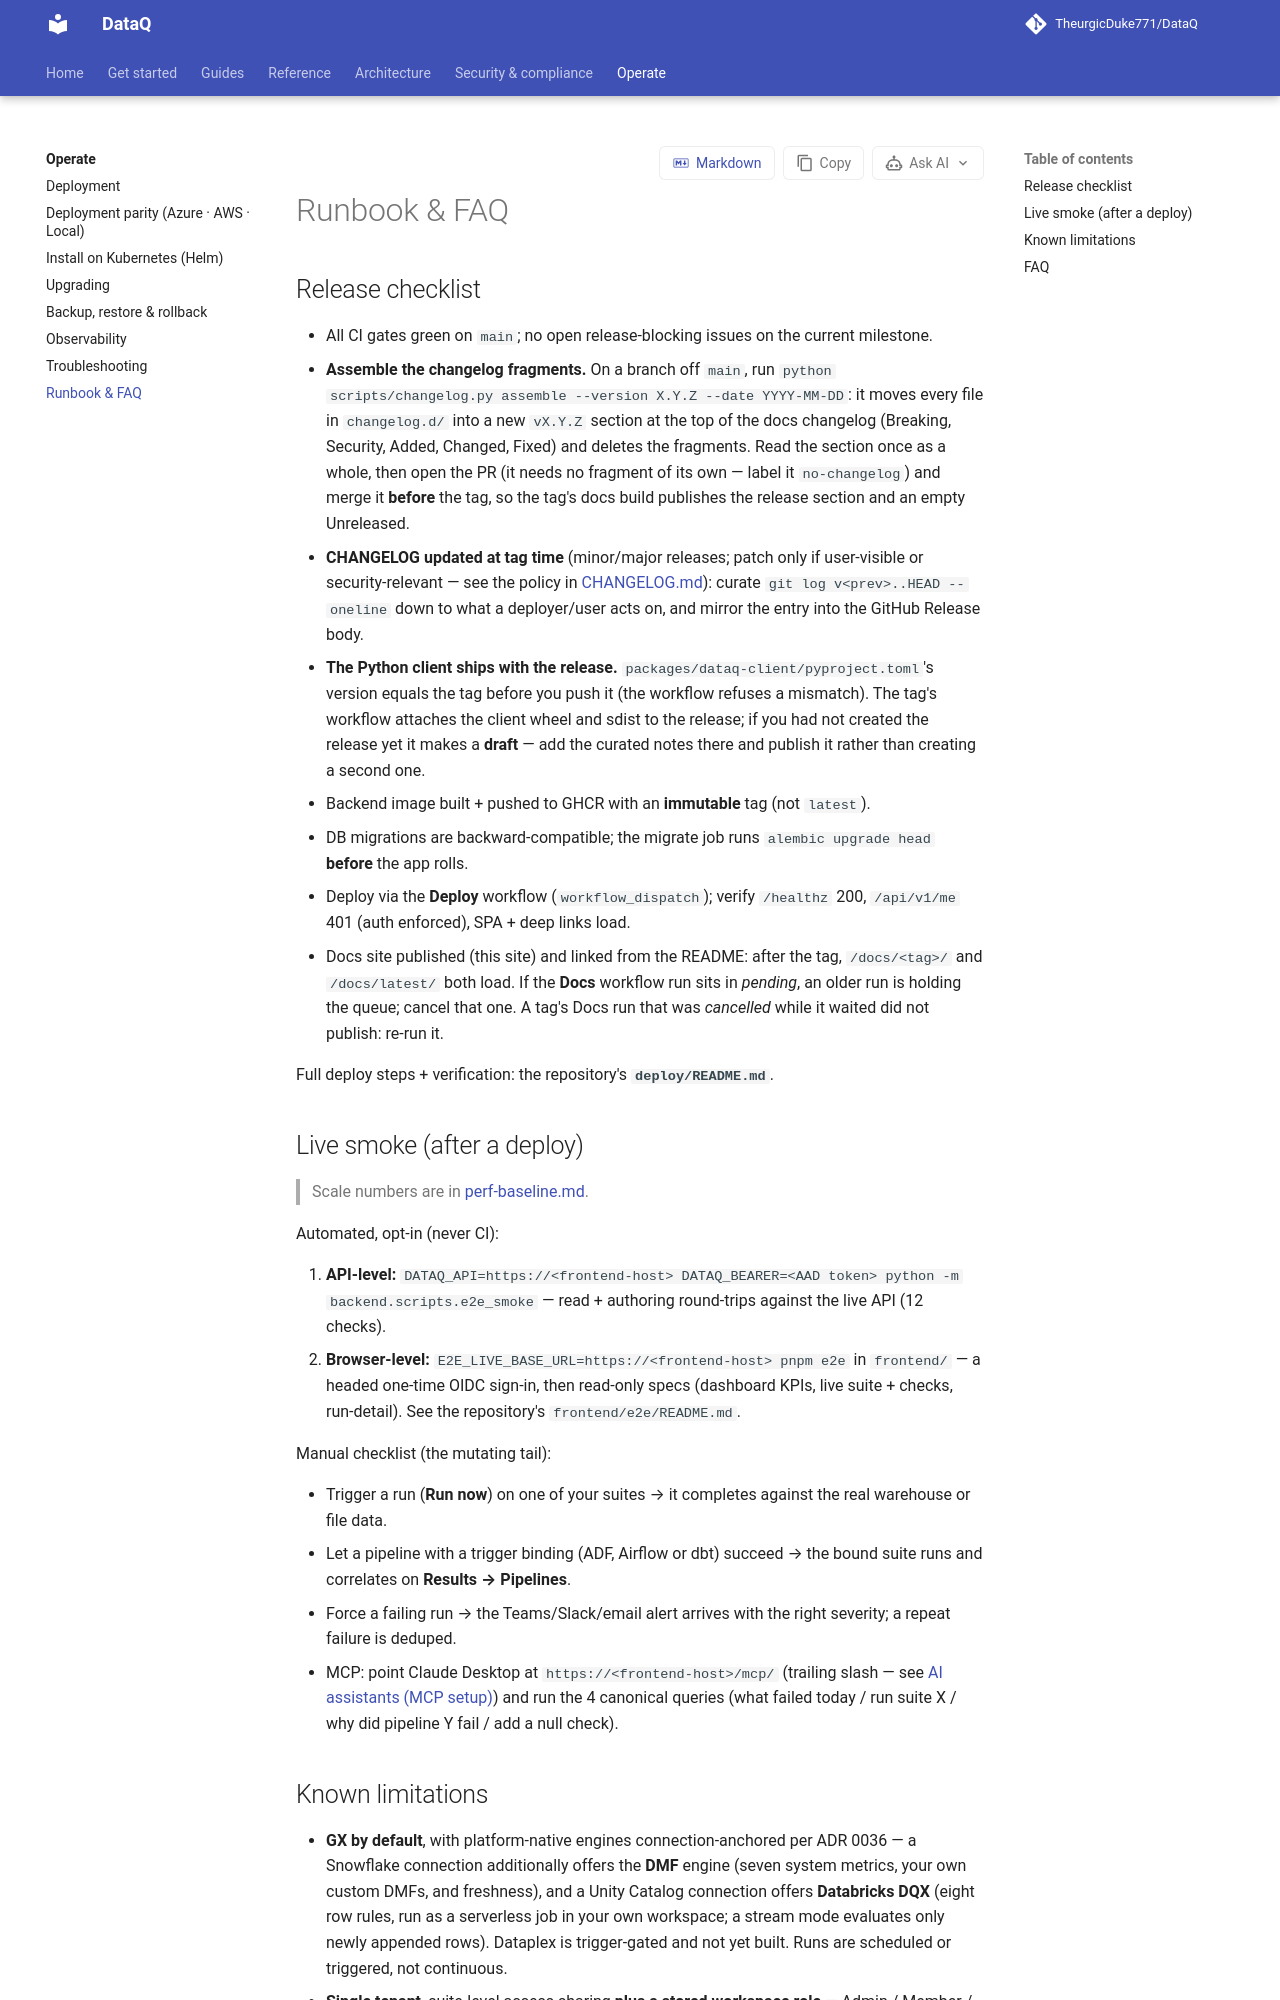

repository: TheurgicDuke771/DataQ · page: docs/latest/operate/runbook-faq/index.html · generator: mkdocs

# Runbook & FAQ

## Release checklist

- All CI gates green on `main`; no open release-blocking issues on the current milestone.
- **Assemble the changelog fragments.** On a branch off `main`, run
  `python scripts/changelog.py assemble --version X.Y.Z --date YYYY-MM-DD`: it moves every
  file in `changelog.d/` into a new `vX.Y.Z` section at the top of the docs changelog
  (Breaking, Security, Added, Changed, Fixed) and deletes the fragments. Read the section
  once as a whole, then open the PR (it needs no fragment of its own — label it
  `no-changelog`) and merge it **before** the tag, so the tag's docs build publishes the
  release section and an empty Unreleased.
- **CHANGELOG updated at tag time** (minor/major releases; patch only if user-visible or
  security-relevant — see the policy in
  [CHANGELOG.md](https://github.com/TheurgicDuke771/DataQ/blob/main/CHANGELOG.md)):
  curate `git log v<prev>..HEAD --oneline` down to what a deployer/user acts on, and
  mirror the entry into the GitHub Release body.
- **The Python client ships with the release.** `packages/dataq-client/pyproject.toml`'s
  version equals the tag before you push it (the workflow refuses a mismatch). The tag's
  workflow attaches the client wheel and sdist to the release; if you had not created the
  release yet it makes a **draft** — add the curated notes there and publish it rather than
  creating a second one.
- Backend image built + pushed to GHCR with an **immutable** tag (not `latest`).
- DB migrations are backward-compatible; the migrate job runs `alembic upgrade head`
  **before** the app rolls.
- Deploy via the **Deploy** workflow (`workflow_dispatch`); verify `/healthz` 200,
  `/api/v1/me` 401 (auth enforced), SPA + deep links load.
- Docs site published (this site) and linked from the README: after the tag, `/docs/<tag>/`
  and `/docs/latest/` both load. If the **Docs** workflow run sits in *pending*, an older run
  is holding the queue; cancel that one. A tag's Docs run that was *cancelled* while it
  waited did not publish: re-run it.

Full deploy steps + verification: the repository's **`deploy/README.md`**.

## Live smoke (after a deploy)

> Scale numbers are in [perf-baseline.md](../architecture/perf-baseline.md).

Automated, opt-in (never CI):

1. **API-level:** `DATAQ_API=https://<frontend-host> DATAQ_BEARER=<AAD token> python -m
   backend.scripts.e2e_smoke` — read + authoring round-trips against the live API
   (12 checks).
2. **Browser-level:** `E2E_LIVE_BASE_URL=https://<frontend-host> pnpm e2e` in
   `frontend/` — a headed one-time OIDC sign-in, then read-only specs (dashboard KPIs,
   live suite + checks, run-detail). See the repository's `frontend/e2e/README.md`.

Manual checklist (the mutating tail):

- Trigger a run (**Run now**) on one of your suites → it completes against the real
  warehouse or file data.
- Let a pipeline with a trigger binding (ADF, Airflow or dbt) succeed → the bound suite
  runs and correlates on **Results → Pipelines**.
- Force a failing run → the Teams/Slack/email alert arrives with the right severity;
  a repeat failure is deduped.
- MCP: point Claude Desktop at `https://<frontend-host>/mcp/` (trailing slash — see
  [AI assistants (MCP setup)](../guides/mcp-setup.md)) and run the 4 canonical queries
  (what failed today / run suite X / why did pipeline Y fail / add a null check).
